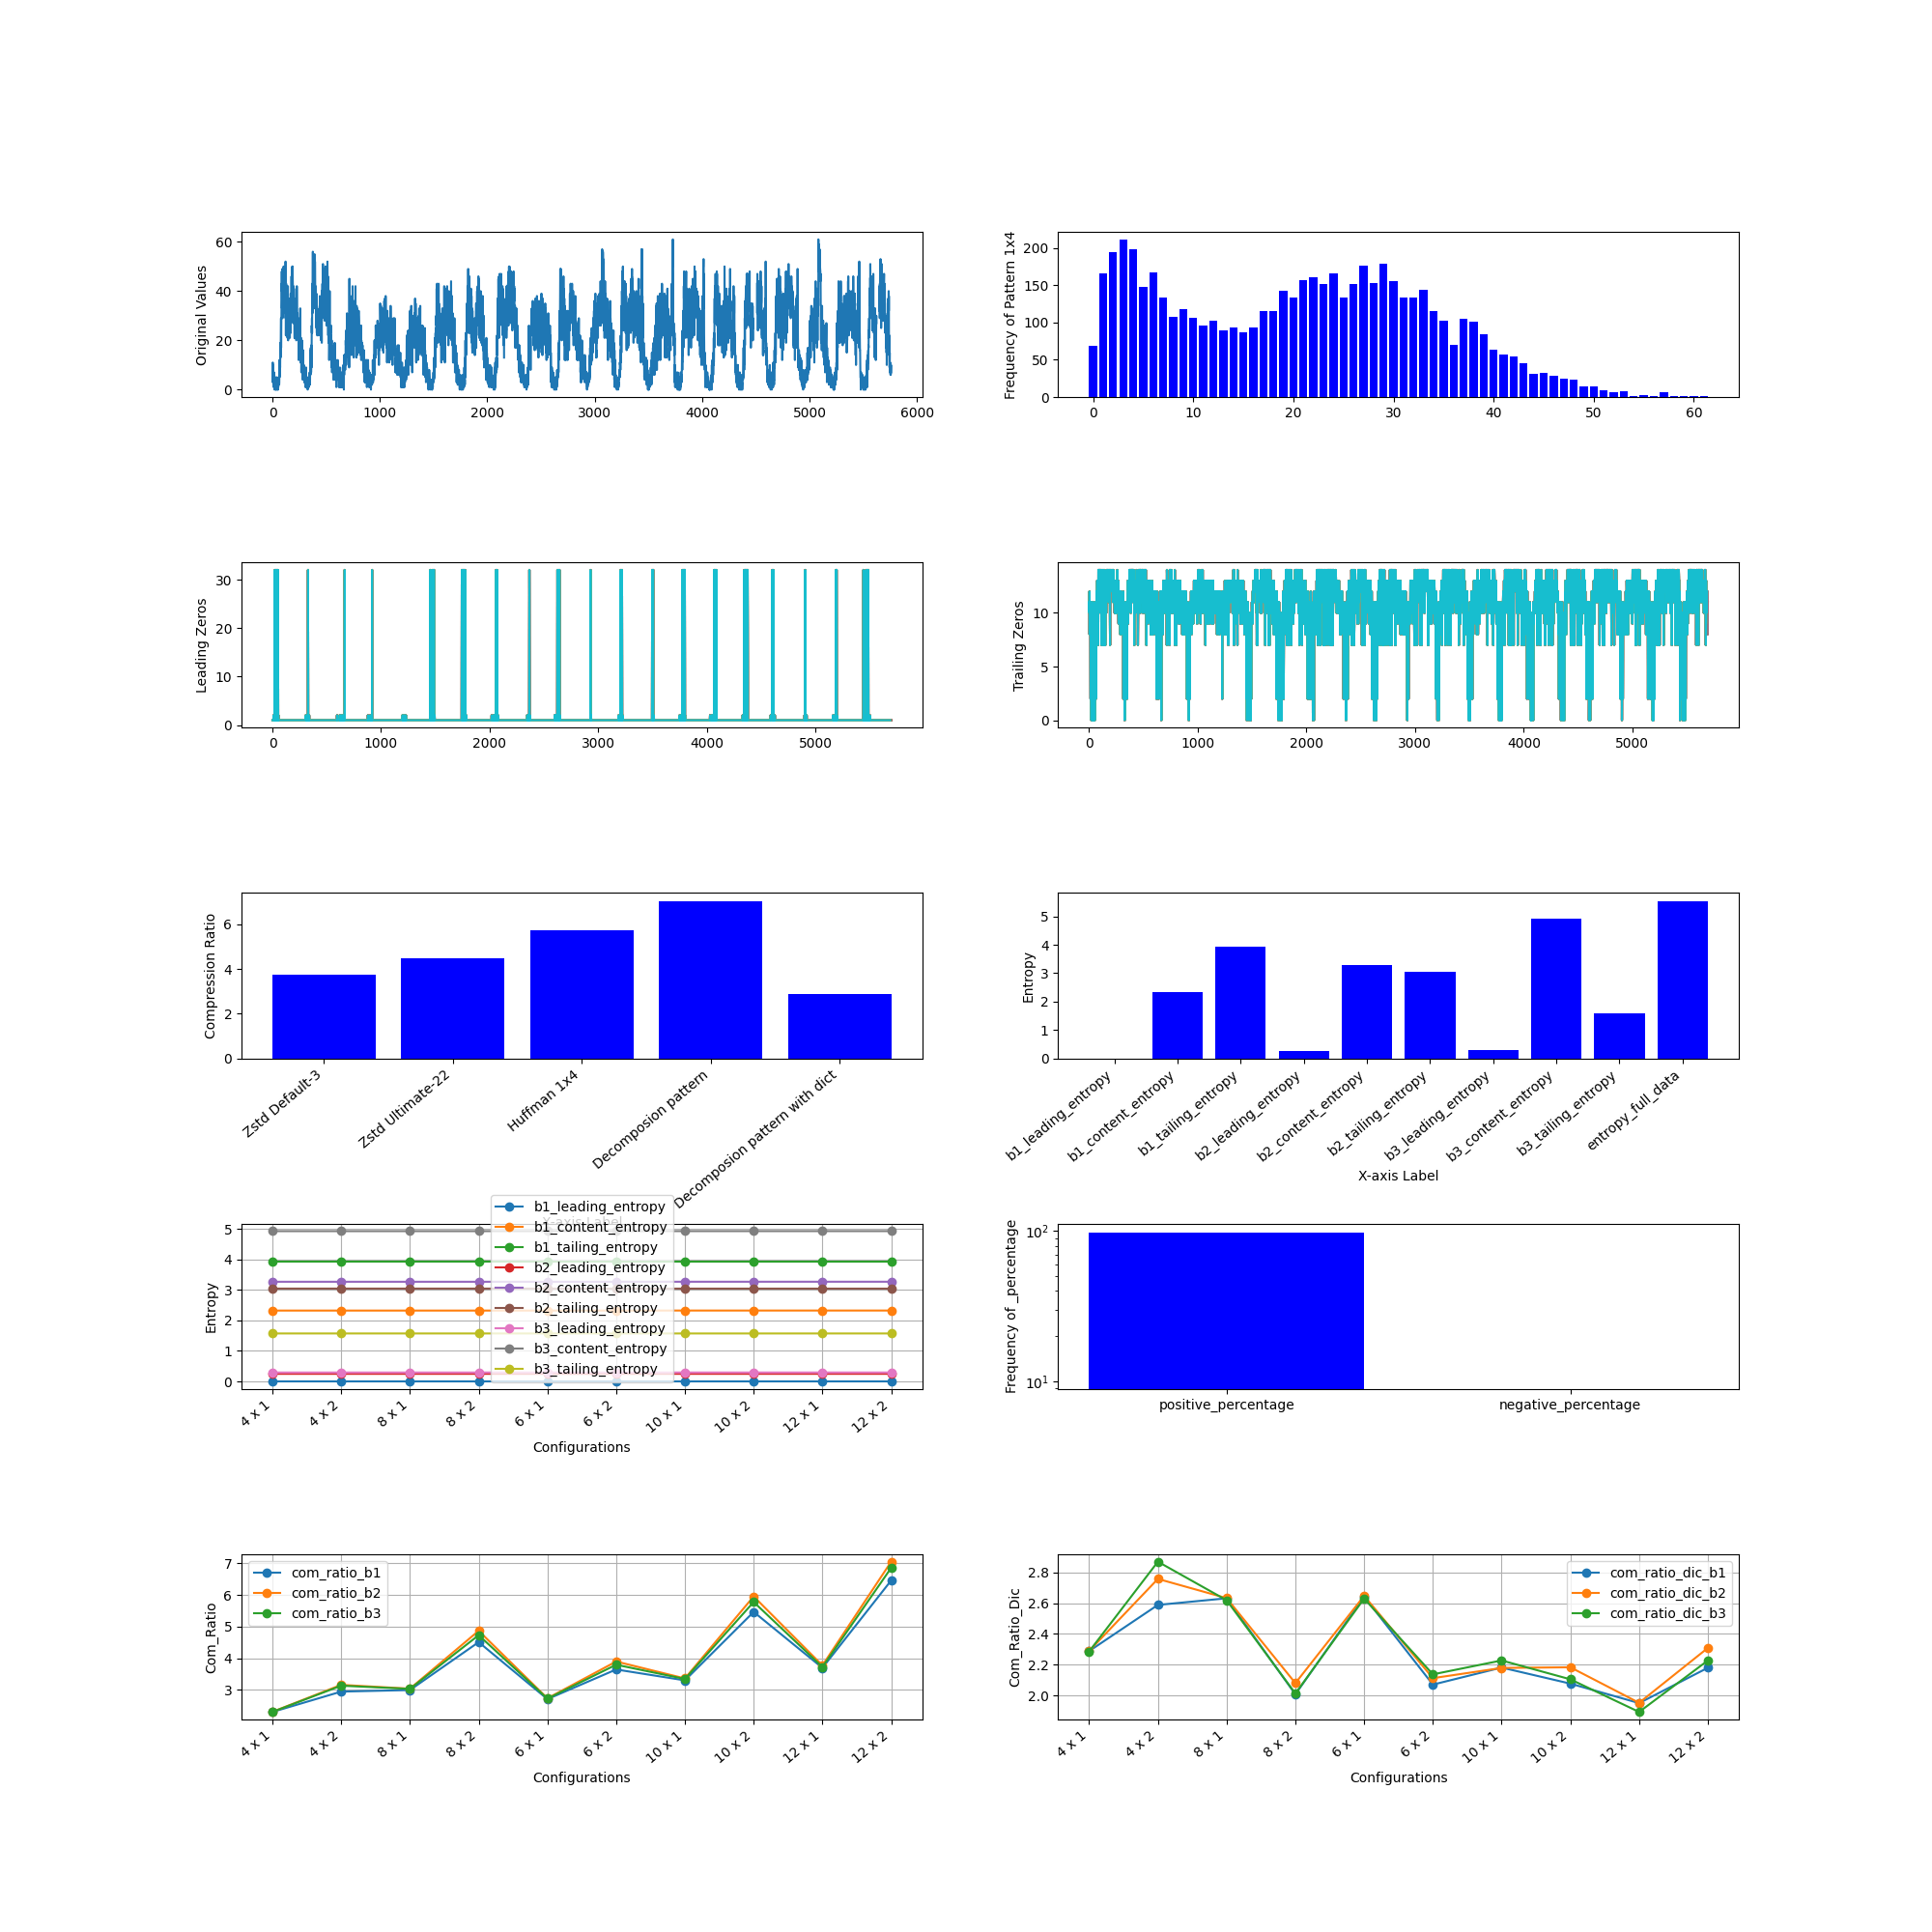

Values plotted in this chart, from the file beside it:
, M, N, Original Size (bits), b1_leading_compressed_size, b1_leading_encoded_size, b1_leading_dic_size_bits, b1_leading_entropy, b2_leading_compressed_size, b2_leading_encoded_size, b2_leading_dic_size_bits, b2_leading_entropy, b3_leading_compressed_size, b3_leading_encoded_size, b3_leading_dic_size_bits, b3_leading_entropy, b1_content_compressed_size, b1_content_encoded_size, b1_content_dic_size_bits, b1_content_entropy, b2_content_compressed_size, b2_content_encoded_size, b2_content_dic_size_bits, b2_content_entropy
0, 4, 1, 184320, 1, 0, 1, 0.0, 4929, 4788, 141, 0.248, 8997, 8860, 137, 0.2924, 41164, 41036, 128, 2.324, 30237, 30111, 126, 3.27
1, 4, 2, 184320, 1, 0, 1, 0.0, 2125, 1958, 167, 0.248, 5968, 5599, 369, 0.2924, 40438, 36114, 4324, 2.324, 28600, 24540, 4060, 3.27
2, 8, 1, 184320, 1, 0, 1, 0.0, 3580, 2709, 871, 0.248, 7104, 5589, 1515, 0.2924, 40411, 36121, 4290, 2.324, 30849, 26615, 4234, 3.27
3, 8, 2, 184320, 1, 0, 1, 0.0, 2456, 1285, 1171, 0.248, 5694, 3506, 2188, 0.2924, 60410, 25227, 35183, 2.324, 41366, 17130, 24236, 3.27
4, 6, 1, 184320, 1, 0, 1, 0.0, 3956, 3442, 514, 0.2481, 7548, 6794, 754, 0.2925, 38769, 37974, 795, 2.325, 28683, 27896, 787, 3.27
5, 6, 2, 184320, 1, 0, 1, 0.0, 2190, 1544, 646, 0.2481, 5489, 4268, 1221, 0.2925, 55165, 30666, 24499, 2.325, 38337, 20692, 17645, 3.27
6, 10, 1, 184320, 1, 0, 1, 0.0, 3352, 2227, 1125, 0.2482, 6814, 4732, 2082, 0.2926, 51036, 33881, 17155, 2.325, 38865, 24758, 14107, 3.271
7, 10, 2, 184320, 1, 0, 1, 0.0, 2694, 1089, 1605, 0.2482, 6000, 2974, 3026, 0.2926, 59439, 20869, 38570, 2.325, 40507, 14227, 26280, 3.271
8, 12, 1, 184320, 1, 0, 1, 0.0, 3130, 1915, 1215, 0.2483, 6494, 4196, 2298, 0.2927, 59590, 30941, 28649, 2.326, 43813, 22523, 21290, 3.271
9, 12, 2, 184320, 1, 0, 1, 0.0, 2780, 967, 1813, 0.2483, 6082, 2641, 3441, 0.2927, 57129, 17719, 39410, 2.326, 38914, 12102, 26812, 3.271
